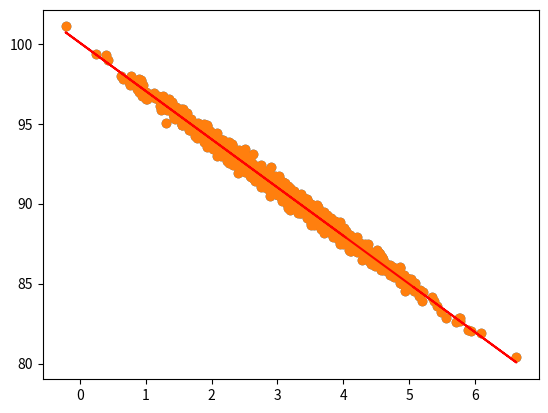

Reproduce this figure in Python.
import numpy as np
import matplotlib.pyplot as plt
from scipy import stats

pageSpeeds= np.random.normal(3, 1, 1000)
purchaseAmt= 100 - (pageSpeeds + np.random.normal(0, 0.1, 1000)) * 3
plt.scatter(pageSpeeds, purchaseAmt)
plt.show()
print(stats.linregress(pageSpeeds, purchaseAmt))
slop, intercept, r_value, p_value, std_err= stats.linregress(pageSpeeds, purchaseAmt)

def predict(x):
    return slop*x+intercept
fitline= predict(pageSpeeds)

plt.scatter(pageSpeeds, purchaseAmt)
plt.plot(pageSpeeds, fitline, c='r')
plt.show()
